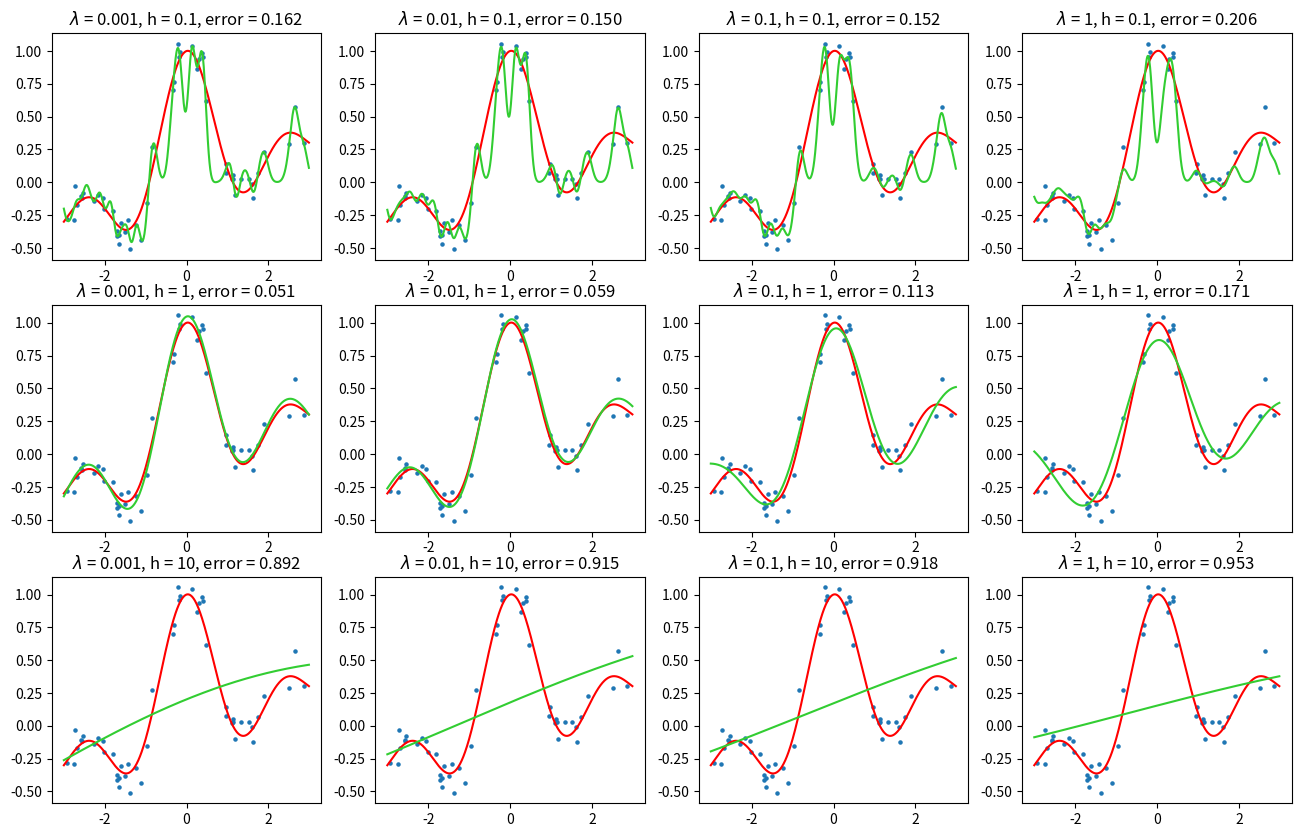

Reproduce this figure in Python. (Note: this script raises an exception after producing the figure.)
import numpy as np
import matplotlib.pyplot as plt

lambdalist = [0.001, 0.01, 0.1, 1]
hlist = [0.1, 1, 10]

# set seed
np.random.seed(16)

# sample data 
def generate_sample(xmin, xmax, sample_size):
    x = (xmax - xmin)*np.random.rand(sample_size) + xmin
    target = np.sin(np.pi * x) / (np.pi * x) + 0.1 * x
    noise = 0.1 * np.random.randn(sample_size)
    return x, target + noise

def cal_Kernel(x, c, h):
    return np.exp(-(x-c.reshape(c.shape[0], 1)) ** 2 / (2 * h ** 2))

def train(x, y, h, l):
    K = cal_Kernel(x, x, h)
    theta = np.linalg.solve(K.T.dot(K) + l * np.identity(len(K)), K.T.dot(y.reshape(y.shape[0], 1)))
    return theta

def predict(x, X, h, l, theta):
    K = cal_Kernel(x, X, h)
    y_predicted = K.dot(theta)
    return y_predicted.T[0]

# k個に分割する際，generaterがランダムにxを生成してることを考慮してx
# 全体をシャッフル等せずにそのままの順序で分割することにする．
def cross_validation(x_all, y_all, h, l, splited_size):
    num = int(len(x_all) / splited_size)
    errorlist = []
    # calc error with each data
    for k in range(splited_size):
        x_train, y_train = np.append(x_all[:num*k], x_all[num*(k+1):]), np.append(y_all[:num*k], y_all[num*(k+1):])
        x_test, y_test = x_all[num*k:num*(k+1)], y_all[num*k:num*(k+1)]
        theta = train(x_train, y_train, h, l)
        y_predicted = predict(x_train, x_test, h, l, theta)
        errorlist.append((np.linalg.norm(y_predicted - y_test))**2)
    return sum(errorlist)/len(errorlist)


def plot_func(x_all, y_all, h, l, error):
    # plot用のデータ作成
    x_true = np.arange(-3, 3, 0.01)
    y_true = np.sin(np.pi * x_true) / (np.pi * x_true) + 0.1 * x_true
    theta = train(x_all, y_all, h, l)
    y_pre = predict(x_all, x_true, h, l, theta)
    # plot
    plt.title('$\lambda$ = {}, h = {}, error = {:.3f}'.format(l, h, error))
    plt.plot(x_true, y_true, c='r', lw=1.5)
    plt.plot(x_true, y_pre, c='limegreen', lw=1.5)
    plt.scatter(x_all, y_all, s=5)
    
# create sample data
sample_size = 50
xmin, xmax = -3, 3
x_all, y_all = generate_sample(xmin=xmin, xmax=xmax, sample_size=sample_size)

error_list = [[] for _ in range(len(hlist))]

fig = plt.figure(figsize=(16, 10), dpi=200)
plt.rcParams["font.size"] = 10
for i in range(len(hlist)):
    for j in range(len(lambdalist)):
        err = cross_validation(x_all, y_all, hlist[i], lambdalist[j], 10)
        error_list[i].append(err)
        plt.subplot(len(hlist), len(lambdalist), int(i*len(lambdalist) + j + 1))
        plot_func(x_all, y_all, hlist[i], lambdalist[j], err)

plt.savefig('../../output/Lec2/result.png', bbox_inches='tight')

# serach best h, l
minlist = np.array([min(error_list[i]) for i in range(len(error_list))])
hidx = np.argmin(minlist)
lidx = np.argmin(np.array(error_list[hidx]))

print('h = {}, l = {}'.format(hlist[hidx], lambdalist[lidx]))
h, l = hlist[hidx], lambdalist[lidx]

# train with this h l
theta = train(x_all, y_all, h, l)

# visualize theta
param_idx = [i for i in range(len(theta))]
fig = plt.figure(figsize=(10, 8), dpi=100)
plt.scatter(param_idx, theta, marker='.', s=50)
plt.plot([param_idx[0], param_idx[-1]], [0, 0], c='r', lw=1)
plt.savefig('../../output/Lec2/params.png', bbox_inches='tight')

fig = plt.figure(figsize=(10, 8), dpi=100)
plot_func(x_all, y_all, h, l, min(minlist))
plt.savefig('../../output/Lec2/result2.png', bbox_inches='tight')
